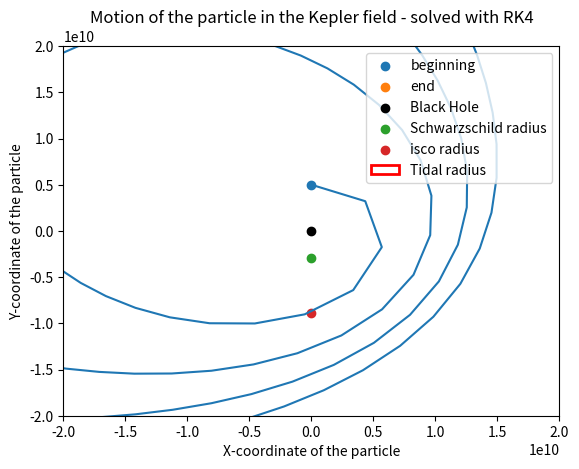

Write the Python code that produced this figure.
import numpy as np
from scipy.integrate import odeint
import matplotlib.pyplot as plt
from mpl_toolkits.mplot3d import Axes3D
from matplotlib import animation
from scipy import constants
# import oct2py

# rk4 only works for 1st order DE

G = constants.G
c = constants.speed_of_light

m = 1.989 * 10**30             # mass of the sun in kg
M = 10**6*m#8*10**6 * m                   # mass of BH

r_star = 696340*10**3

'''
Stuff for the black hole
'''




'''

Initial conditions

'''

A = G*M

r_ss   = 2*A/c**2
r_isco = 3*r_ss

r_tidal = r_star * (M/m)**(1/3)


x0 =    0#-r_tidal*1.2 
y0 =    5*10**9

# v_x0 =  10**8
v_y0 =  0

# orbit velo for kepler potential
v_x0 = np.sqrt(G*M/y0)

# orbit velo for BH
# v_x0 = np.sqrt(G*M/y0 + 3*G**2*M**2/(y0**2*c**2))#*0.5

# escape velo, A = G*M
# we see that for 70% e.g. the particle falls back into the Mass
# v_x0 = 0
# v_y0 = np.sqrt(A*2/y0)

print('vy_0 is ', v_x0/c*100, '% of the speed of light.')



def L(x,y, m):
    '''
    function that calculates the angular momentum for given x, y
    L is constant over time
    Since at point t = 0, we have only a velocity component in x-direction, so we calculate the L(0) = L(t) to be:
    '''
    print(x,y)
    x = float(x)
    y = float(y)
    r = np.sqrt((x**2+y**2))
    return r*m*v_x0
L = L(x0, y0, m)

A = G*M
B = L**2 / m**2             # 0.005
C = 3*G*M*L**2 / (m**2*c**2)   # 0.8

r_ss   = 2*A/c**2
r_isco = 3*r_ss

# stable orbit for photons
r_photon = 1.5 * r_ss

##############################################################################################################
#                               Kepler orbit or BH orbit? 
kepler = True#False              
# set to True for Newtonian potential, False for BH potential, which does not seem to work at all
# and to 2 for the alternative potential from the paper
##############################################################################################################


# small r, high v are most intersting region for us 

'''
for the kepler potential we see that we still have an orbit for r<r_isco
That makes total sense, there is no isco for keplerian potential
these values give reasonable results for the keplerian potential: 

m = 1.989 * 10**30              # mass of the sun in kg
M = 10**6 * m                   # mass of BH

r_star = 1 

A = G*M


# things for the Black hole

r_ss   = 2*A/c**2
r_isco = 3*r_ss

x0 =    0
y0 =    5*10**9    
v_y0 =  0

# orbit velo
v_x0 = np.sqrt(A/y0)

'''





# escape velocity for newtonian potential
# v0 = np.sqrt(2/r0) 

t = np.linspace(0,100000,20000)

t0 = t[0]

h = len(t)

# as proposed in the paper: 
# https://arxiv.org/pdf/2008.04922.pdf

def v_x_(t,x,y,v_x,v_y):
    r = np.sqrt((x**2+y**2))
    if kepler == True:
        return -A*x / r**3 #+ B*x / r**4 - C*x / r**5

def v_y_(t,x,y,v_x,v_y):
    r = np.sqrt((x**2+y**2))
    if kepler == True:
        return -A*y / r**3 #+ B*y / r**4 - C*y / r**5
# this acts as v = dot(x) and v = dot(y)
def x_(t,x,y,v_x,v_y):
    return v_x

def y_(t,x,y,v_x,v_y):
    return v_y





def my_rk4(h = 30):
    '''
    This function solves the differential equations (the equation of motion)
    for the x- and y-component of a particle. At each step, we evaluate v[i] for x and y which corresponds to their derivatives 
    as well as the derivatives dot(v) for x and y which corresponds to their second order derivatives. 
    Since for the (i+1)-th step, we need the values of x, y, v_x and v_y for the i-th step, for each step we calculate these 4 values
    '''
    x = np.zeros(len(t))
    v_x = np.zeros(len(t))
    y = np.zeros(len(t))
    v_y = np.zeros(len(t))
    x[0] = x0
    v_x[0] = v_x0
    y[0] = y0
    v_y[0] = v_y0
    for i in range(0,len(t)-1):
        k1x =   (x_(    t[i], x[i], y[i], v_x[i], v_y[i]))
        k1v_x = (v_x_(  t[i], x[i], y[i], v_x[i], v_y[i]))
        k1y =   (y_(    t[i], x[i], y[i], v_x[i], v_y[i]))
        k1v_y = (v_y_(  t[i], x[i], y[i], v_x[i], v_y[i]))

        k2x =   (x_(    t[i]+ h/2, x[i]+ h*k1x/2, y[i]+ h*k1y/2, v_x[i]+ h*k1v_x/2, v_y[i]+ h*k1v_y/2))
        k2v_x = (v_x_(  t[i]+ h/2, x[i]+ h*k1x/2, y[i]+ h*k1y/2, v_x[i]+ h*k1v_x/2, v_y[i]+ h*k1v_y/2))
        k2y =   (y_(    t[i]+ h/2, x[i]+ h*k1x/2, y[i]+ h*k1y/2, v_x[i]+ h*k1v_x/2, v_y[i]+ h*k1v_y/2))
        k2v_y = (v_y_(  t[i]+ h/2, x[i]+ h*k1x/2, y[i]+ h*k1y/2, v_x[i]+ h*k1v_x/2, v_y[i]+ h*k1v_y/2))

        k3x =   (x_(    t[i]+ h/2, x[i]+ h*k2x/2, y[i]+ h*k2y/2, v_x[i]+ h*k2v_x/2, v_y[i]+ h*k2v_y/2))
        k3v_x = (v_x_(  t[i]+ h/2, x[i]+ h*k2x/2, y[i]+ h*k2y/2, v_x[i]+ h*k2v_x/2, v_y[i]+ h*k2v_y/2))
        k3y =   (y_(    t[i]+ h/2, x[i]+ h*k2x/2, y[i]+ h*k2y/2, v_x[i]+ h*k2v_x/2, v_y[i]+ h*k2v_y/2))
        k3v_y = (v_y_(  t[i]+ h/2, x[i]+ h*k2x/2, y[i]+ h*k2y/2, v_x[i]+ h*k2v_x/2, v_y[i]+ h*k2v_y/2))
        
        k4x =   (x_(    t[i]+ h, x[i]+ h*k3x/2, y[i]+ h*k3y/2, v_x[i]+ h*k3v_x/2, v_y[i]+ h*k3v_y/2))
        k4v_x = (v_x_(  t[i]+ h, x[i]+ h*k3x/2, y[i]+ h*k3y/2, v_x[i]+ h*k3v_x/2, v_y[i]+ h*k3v_y/2))
        k4y =   (y_(    t[i]+ h, x[i]+ h*k3x/2, y[i]+ h*k3y/2, v_x[i]+ h*k3v_x/2, v_y[i]+ h*k3v_y/2))
        k4v_y = (v_y_(  t[i]+ h, x[i]+ h*k3x/2, y[i]+ h*k3y/2, v_x[i]+ h*k3v_x/2, v_y[i]+ h*k3v_y/2))

        x[i+1]  = x[i] + (k1x+2*k2x+2*k3x+k4x)*h/6
        v_x[i+1]  = v_x[i] + (k1v_x+2*k2v_x+2*k3v_x+k4v_x)*h/6
        y[i+1]  = y[i] + (k1y+2*k2y+2*k3y+k4y)*h/6
        v_y[i+1]  = v_y[i] + (k1v_y+2*k2v_y+2*k3v_y+k4v_y)*h/6


        # define black hole radius to be one right now
        if np.sqrt(x[i]**2+y[i]**2) <= r_ss:#10**(-17):
            x[i] = 0
            y[i] = 0
            x = x[:i]
            y = y[:i]
            v_x = v_x[:i]
            v_y = v_y[:i]
            break
    return x, y, v_x, v_y


# v_res, r_res = rk4()
# print(np.shape(v_res), np.shape(r_res))


my_x, my_y, my_v_x, my_v_y = my_rk4()
my_r = np.sqrt(my_x**2+ my_y**2)

###################################################################################################################################################
#               Working Animation of the orbit
###################################################################################################################################################

dataSet = np.array([my_x, my_y])
numDataPoints = int(len(t)*100)


def animate_func(num):
    # if np.sqrt(dataSet[0,num+1]**2+ dataSet[1,num+1]**2) <= r_Earth:
    #     line_ani.event_source.stop()
    #     return None
    ax.clear()  # Clears the figure to update the line, point,   
                # title, and axes
    # ax.plot_su6rface(X_Earth, Y_Earth, Z_Earth, color='green', alpha=0.7)
    # Updating Trajectory Line (num+1 due to Python indexing)
    ax.plot(dataSet[0, :(num+1)*100], dataSet[1, :(num+1)*100], c='black')
    # Updating Point Location 
    ax.scatter(dataSet[0, num], dataSet[1, num], 
               c='black', marker='o', s = 1)

    ax.scatter(0,0, label= 'Black Hole', color = 'black')#, s = 300)
    ax.scatter(0,-r_isco, label = 'isco radius')
    ax.scatter(0,-r_ss, label = 'Schwarzschild radius')
    # ax.scatter(0,-r_tidal, label = 'Tidal radius for star')

    circle = plt.Circle((0,0), r_tidal, color = 'red', fill = False, lw = 2, label = 'Tidal radius')
    ax.add_patch(circle)
    # Setting Axes Limits
    ax.set_xlim([-y0*2, y0*2])
    ax.set_ylim([-y0*2, y0*2])
    # ax.set_zlim3d([-10000, 10000])


    # fancier way of limiting, but it doesn't work with the animation

    # xyzlim = np.array([ax.get_xlim3d(), ax.get_ylim3d(),      
    #                ax.get_zlim3d()]).T
    # XYZlim = np.asarray([min(xyzlim[0]), max(xyzlim[1])])
    # ax.set_xlim3d(XYZlim)
    # ax.set_ylim3d(XYZlim)
    # ax.set_zlim3d(XYZlim * 3/4)

    # Adding Figure Labels
    ax.set_title('Trajectory \nTime = ' + str(np.round(t[num],    
                 decimals=2)) + ' sec')
    ax.set_xlabel('x')
    ax.set_ylabel('y')
    ax.legend()
    


fig = plt.figure()
ax = plt.axes()

line_ani = animation.FuncAnimation(fig, animate_func, interval=1,   
                                   frames=numDataPoints)




plt.show()

###################################################################################################################################################
#               Simple 2d-plot of trajectory
###################################################################################################################################################

fig, ax = plt.subplots()

plt.plot(my_x, my_y)
xla = plt.xlabel('X-coordinate of the particle')
yla = plt.ylabel('Y-coordinate of the particle')
beg = plt.scatter(my_x[0], my_y[0], label = 'beginning')
end = plt.scatter(my_x[-1], my_y[-1], label = 'end')
bh = plt.scatter(0,0, label= 'Black Hole', color = 'black')#, s = 300)
ss = plt.scatter(0,-r_ss, label = 'Schwarzschild radius')
isco = plt.scatter(0,-r_isco, label = 'isco radius')
# tidal = plt.scatter(0,-r_tidal, label = 'Tidal radius for star')
# if we maybe want to do it more fancy:
#
circle = plt.Circle((0,0), r_tidal, color = 'red', fill = False, lw = 2, label = 'Tidal radius')

ax.add_patch(circle)

plt.xlim(-y0*4, y0*4)
plt.ylim(-y0*4, y0*4)
plt.title('Motion of the particle in the Kepler field - solved with RK4')

plt.legend(loc = 'upper right')

plt.show()
